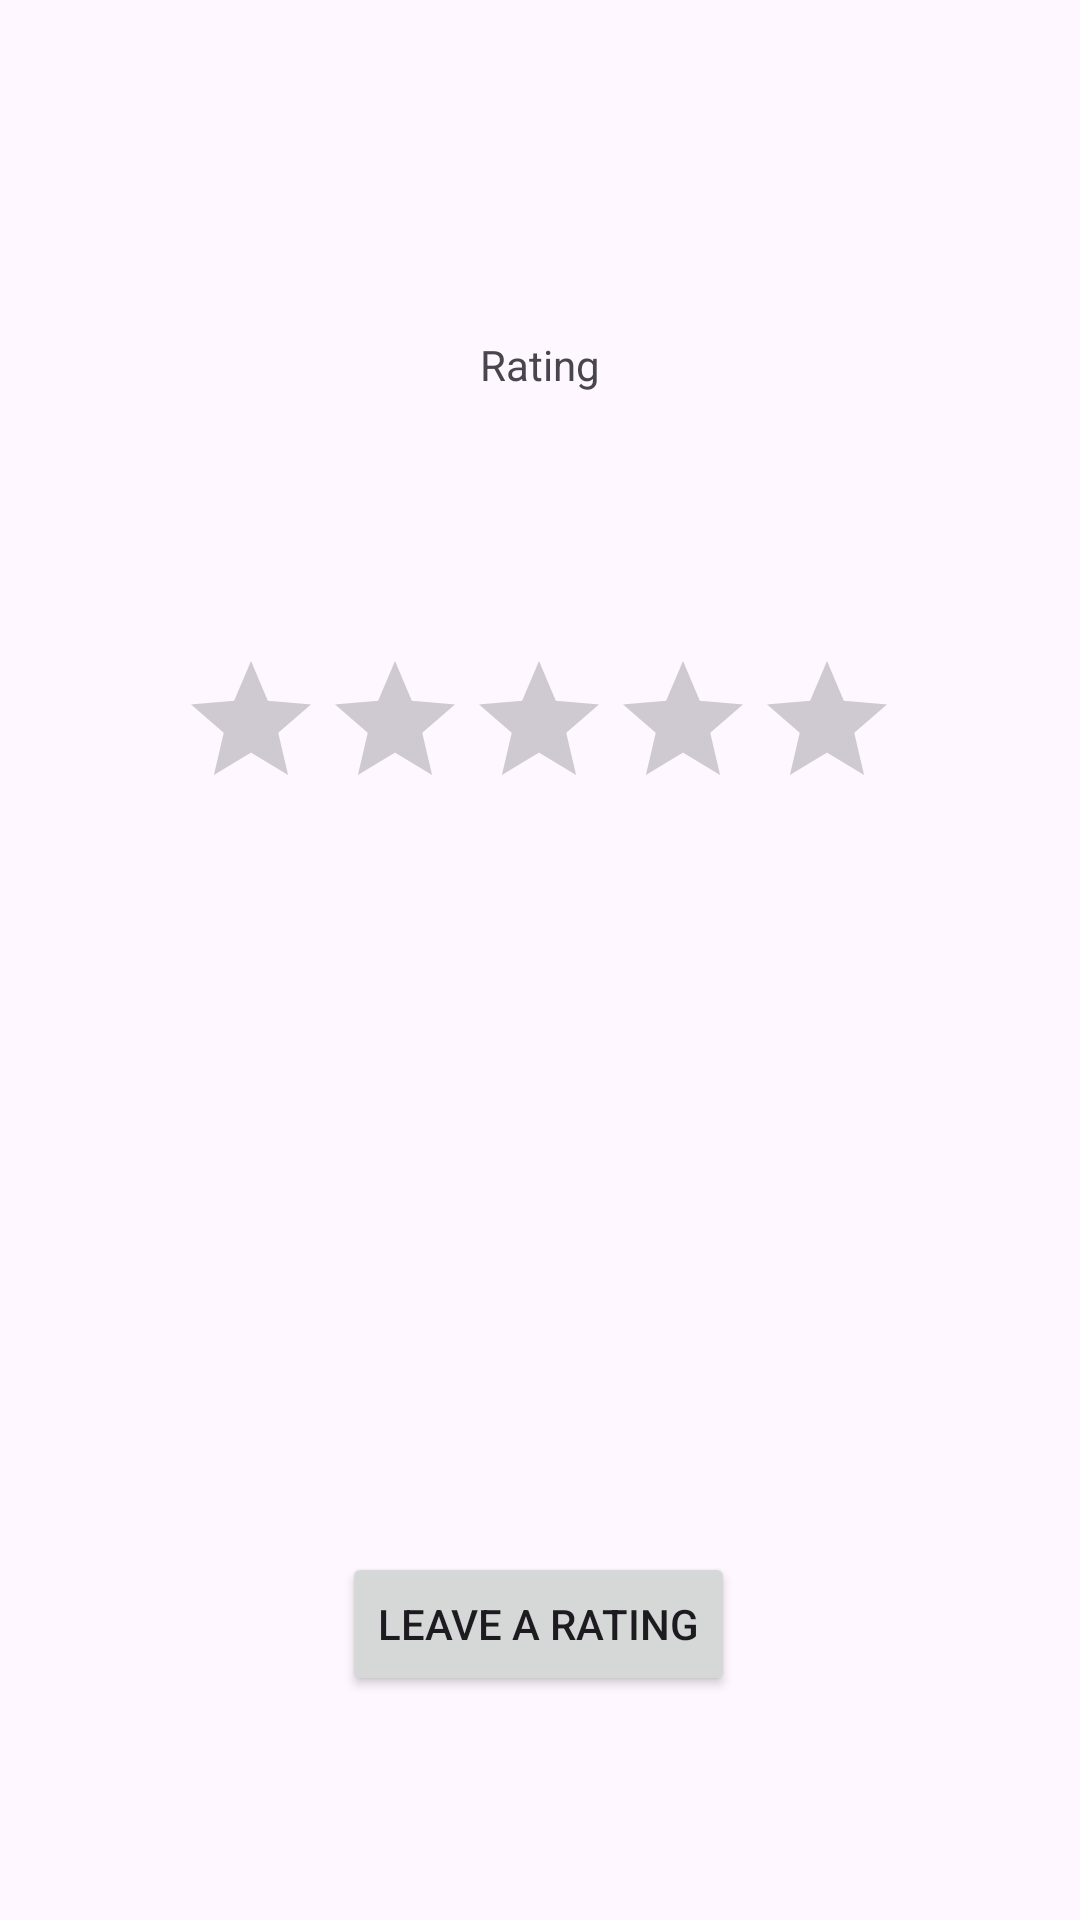

Layout XML and referenced resources for this Android screen:
<!-- AndroidManifest.xml: application theme Theme.Pengu -->
<!-- res/layout/activity_get_teacher_rating.xml -->
<?xml version="1.0" encoding="utf-8"?>
<androidx.constraintlayout.widget.ConstraintLayout xmlns:android="http://schemas.android.com/apk/res/android"
    xmlns:app="http://schemas.android.com/apk/res-auto"
    xmlns:tools="http://schemas.android.com/tools"
    android:layout_width="match_parent"
    android:layout_height="match_parent"
    tools:context=".getTeacherRating">

    <TextView
        android:id="@+id/textView3"
        android:layout_width="182dp"
        android:layout_height="43dp"
        android:layout_marginStart="100dp"
        android:layout_marginTop="100dp"
        android:layout_marginEnd="100dp"
        android:layout_marginBottom="500dp"
        android:gravity="center"
        android:text="Rating"
        app:layout_constraintBottom_toBottomOf="parent"
        app:layout_constraintEnd_toEndOf="parent"
        app:layout_constraintStart_toStartOf="parent"
        app:layout_constraintTop_toTopOf="parent"
        app:layout_constraintVertical_bias="0.0" />












    <Button
        android:id="@+id/goToRateButton"
        android:layout_width="wrap_content"
        android:layout_height="wrap_content"
        android:layout_marginBottom="52dp"
        android:text="Leave a Rating"
        app:layout_constraintBottom_toBottomOf="parent"
        app:layout_constraintEnd_toEndOf="parent"
        app:layout_constraintHorizontal_bias="0.498"
        app:layout_constraintStart_toStartOf="parent"
        app:layout_constraintTop_toBottomOf="@+id/ratingBar"
        app:layout_constraintVertical_bias="0.915" />

    <RatingBar
        android:id="@+id/ratingBar"
        android:layout_width="wrap_content"
        android:layout_height="wrap_content"
        app:layout_constraintBottom_toBottomOf="parent"
        app:layout_constraintEnd_toEndOf="parent"
        app:layout_constraintHorizontal_bias="0.497"
        app:layout_constraintStart_toStartOf="parent"
        app:layout_constraintTop_toBottomOf="@+id/textView3"
        app:layout_constraintVertical_bias="0.167" />

</androidx.constraintlayout.widget.ConstraintLayout>
<!-- resources referenced by this layout -->
<resources>
  <style name="Theme.Pengu" parent="Base.Theme.Pengu" />
  <style name="Base.Theme.Pengu" parent="Theme.Material3.DayNight.NoActionBar">
          
          
      </style>
</resources>
